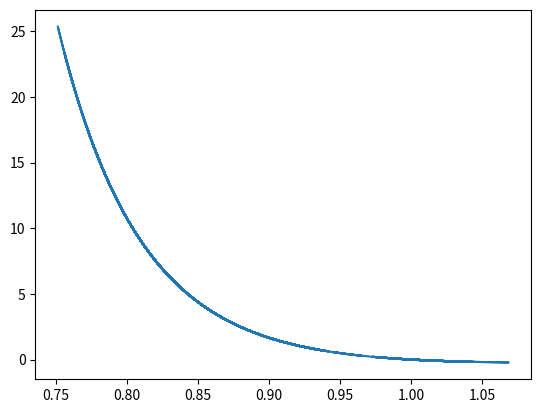

Source code (Python):
#!/usr/bin/env python3
# -*- coding: utf-8 -*-
"""
Created on Sat Jul 28 09:08:40 2018

[redacted]
[redacted]
"""

import numpy as np
import matplotlib.pyplot as plt

A = B = 1.0
C = 0.999
Lk = 1000#int(input("Enter length of markov chain "))
ZetaMin = 600#int(input("Enter minimum number of transitions to be complete "))

def f(R):
    return ((A/R**12) - (B/R**6))

#def SimulatedAnnealing():
x_old = np.random.uniform(0.2,2)
E1 = f(x_old)
T0 = 1000
start = 0
"Initializing T0 for start"
while(True):
    if start == 1:
        x_val = []
        energy = []
    if start == 0:
        m1 = 0
        m2 = 0
        energy = []
        x_val = []
        AcceptedEnergyWithprob = []
    for i in np.arange(Lk):
        h = 0.1 * np.random.uniform(-0.05,0.05)
        x_new = x_old + h
        E2 = f(x_new)
        deltaE = E2 - E1
        if(np.sign(deltaE) == -1):
            x_old = x_new    
            E1 = E2
            x_val.append(x_old)
            energy.append(E1)
            if len(energy) > ZetaMin:
                break
            if start == 0:
                m1 += 1 
        elif(np.sign(deltaE) == 1):
            p = np.exp(-deltaE/T0)
            if(np.random.uniform(0,1) < p):
                x_old = x_new    
                E1 = E2
                x_val.append(x_old)
                energy.append(E1)
                if len(energy) > ZetaMin:
                    break
                if start == 0:
                    m2 += 1
                    AcceptedEnergyWithprob.append(E1)

    if start == 0:
        x = (np.mean(m1) + np.mean(m2) * np.exp(-np.mean(AcceptedEnergyWithprob)/T0))/(m1 + m2)
        if(x < 0.95):
            T0 += 100
        else:
            print("Temperature is Accepted.....")
            start += 1
            continue
    start = 2
    T0 = C * T0
    print(T0)
    if T0 <= 5:
        break

            
plt.plot(x_val,energy)
plt.show()    
ind = np.argmin(energy)
x_min = x_val[ind]
print(x_min)
